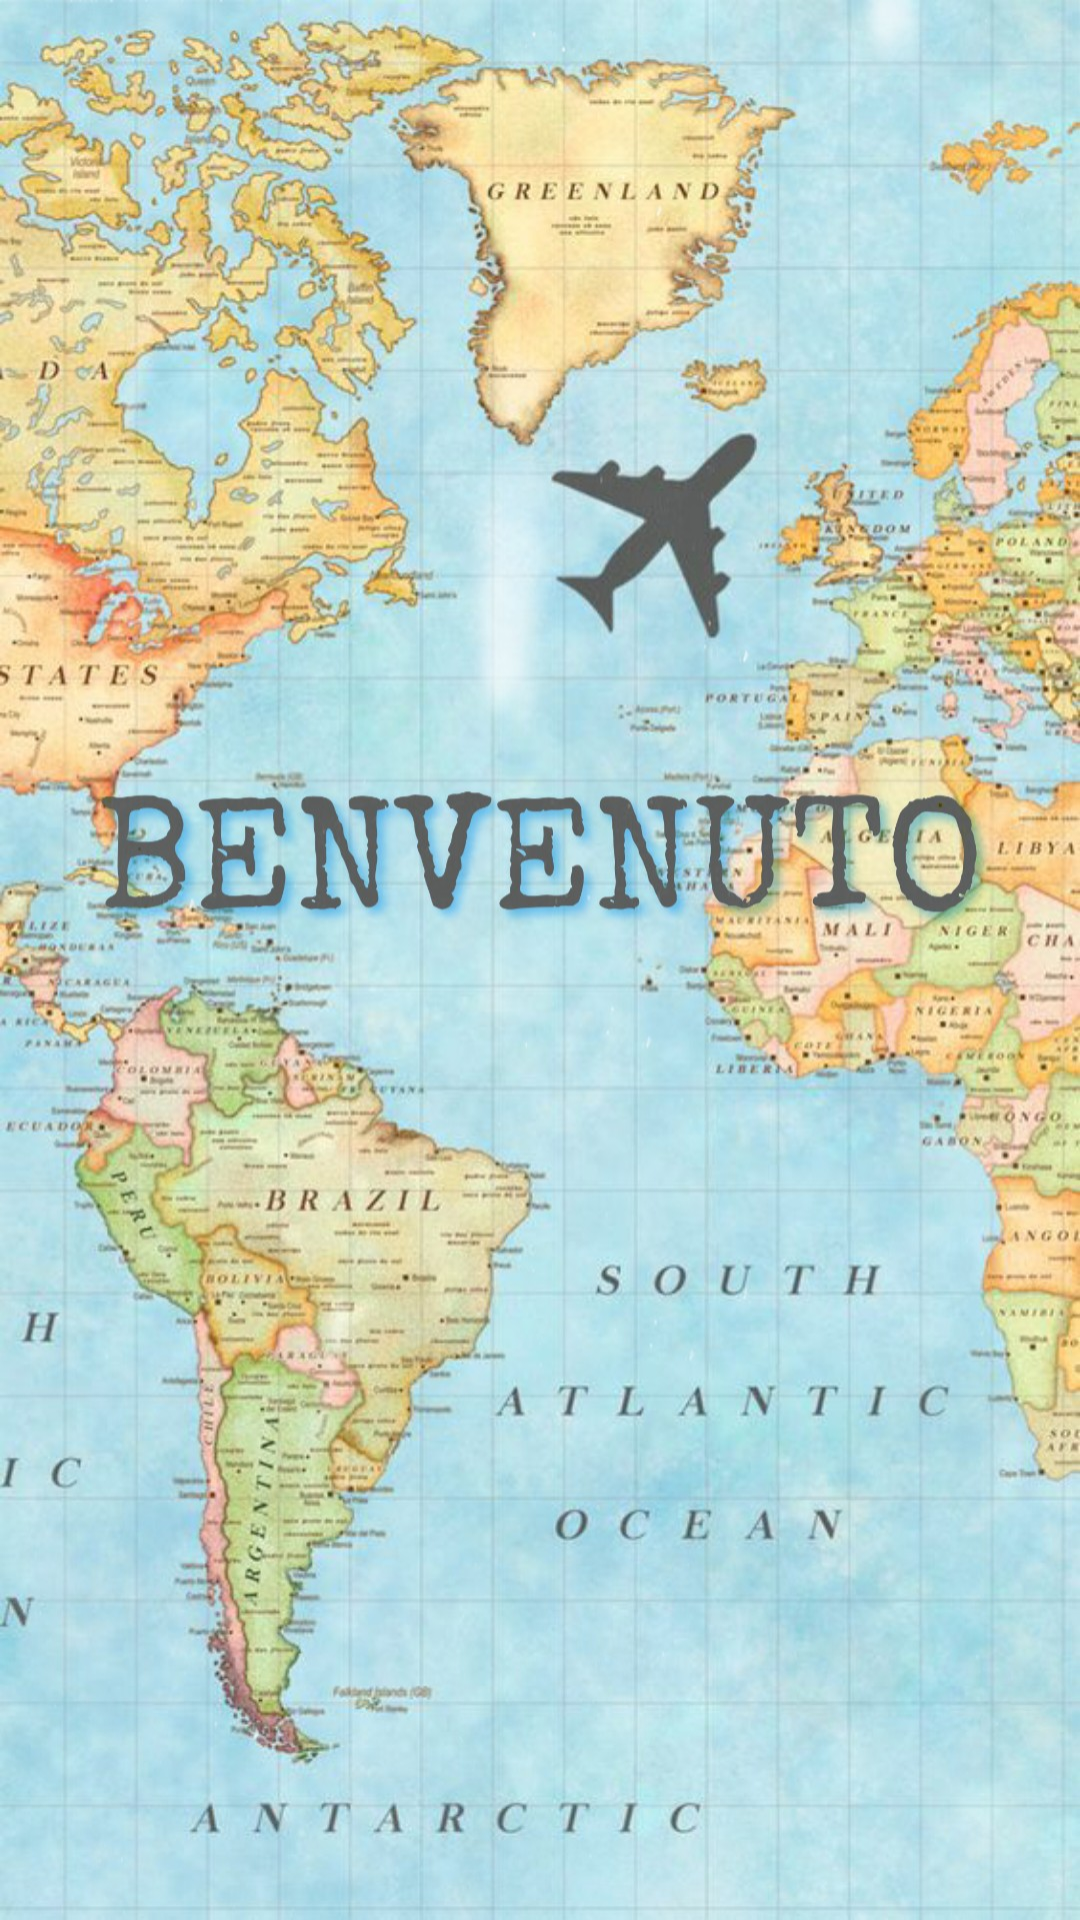

This screen was rendered from an Android layout file. Write that file and the resources it references.
<!-- AndroidManifest.xml: activity theme Theme.AppCompat.NoActionBar -->
<!-- res/layout/activity_splash.xml -->
<?xml version="1.0" encoding="utf-8"?>
<FrameLayout xmlns:android="http://schemas.android.com/apk/res/android"
    xmlns:tools="http://schemas.android.com/tools"
    android:layout_width="match_parent"
    android:layout_height="match_parent"
    android:background="@drawable/sfondo"
    tools:context=".SplashActivity">
</FrameLayout>
<!-- resources referenced by this layout -->
<resources>
  <!-- drawable sfondo: jpeg bitmap (drawable, 395676 bytes) -->
</resources>
